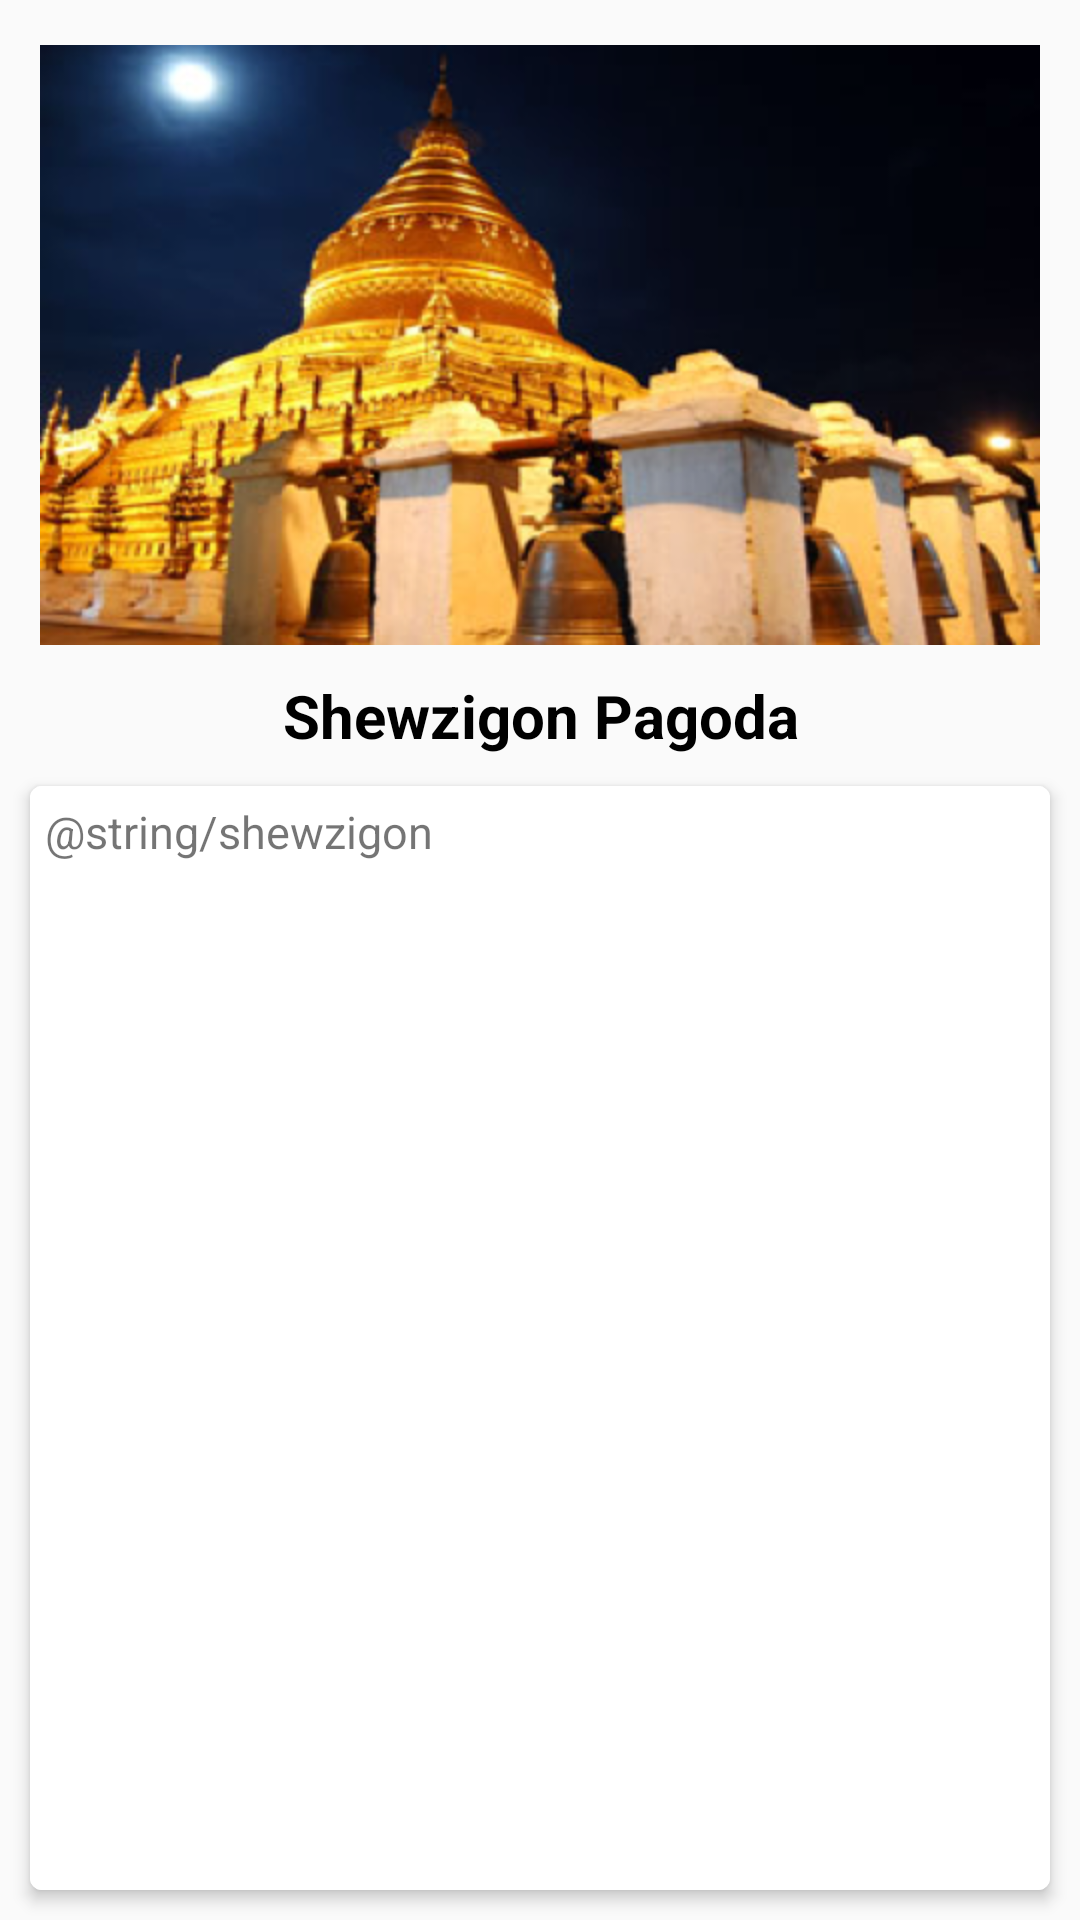

Layout XML and referenced resources for this Android screen:
<!-- AndroidManifest.xml: application theme AppTheme -->
<!-- res/layout/activity_shwezigon.xml -->
<?xml version="1.0" encoding="utf-8"?>
<LinearLayout xmlns:android="http://schemas.android.com/apk/res/android"
    xmlns:card_view="http://schemas.android.com/apk/res-auto"
    android:orientation="vertical"
    android:layout_width="match_parent"
    android:layout_height="match_parent">

    <ImageView
        android:layout_width="match_parent"
        android:layout_height="200dp"
        android:layout_marginTop="15dp"
        android:src="@drawable/shwezigon_one"/>

    <TextView
        android:layout_width="match_parent"
        android:layout_height="wrap_content"
        android:gravity="center"
        android:layout_marginTop="10dp"
        android:textColor="#000"
        android:textStyle="bold"
        android:textSize="20sp"
        android:text="Shewzigon Pagoda"/>

    <android.support.v7.widget.CardView
        android:layout_margin="10dp"
        android:id="@+id/card_view"
        android:scrollbars="vertical"
        card_view:cardElevation="3dp"
        android:layout_width="match_parent"
        android:layout_height="wrap_content"
        card_view:cardCornerRadius="4dp">

        <RelativeLayout
            android:background="#fff"
            android:layout_width="match_parent"
            android:layout_height="wrap_content"
            android:padding="5dp">

            <ScrollView
                android:layout_width="match_parent"
                android:layout_height="match_parent">

                <LinearLayout
                    android:orientation="vertical"
                    android:layout_width="match_parent"
                    android:layout_height="wrap_content">

                    <TextView
                        android:layout_width="match_parent"
                        android:layout_height="wrap_content"
                        android:textSize="15sp"
                        android:text="@string/shewzigon"/>


                </LinearLayout>

            </ScrollView>


        </RelativeLayout>

    </android.support.v7.widget.CardView>

</LinearLayout>
<!-- resources referenced by this layout -->
<resources>
  <!-- drawable shwezigon_one: png bitmap (drawable, 231214 bytes) -->
  <style name="AppTheme" parent="Theme.AppCompat.Light.NoActionBar">
          
          <item name="colorPrimary">@color/colorPrimary</item>
          <item name="colorPrimaryDark">@color/colorPrimaryDark</item>
          <item name="colorAccent">@color/colorAccent</item>
      </style>
  <color name="colorPrimary">#5defaa</color>
  <color name="colorPrimaryDark">#56FEAF</color>
  <color name="colorAccent">#FE565D</color>
</resources>
